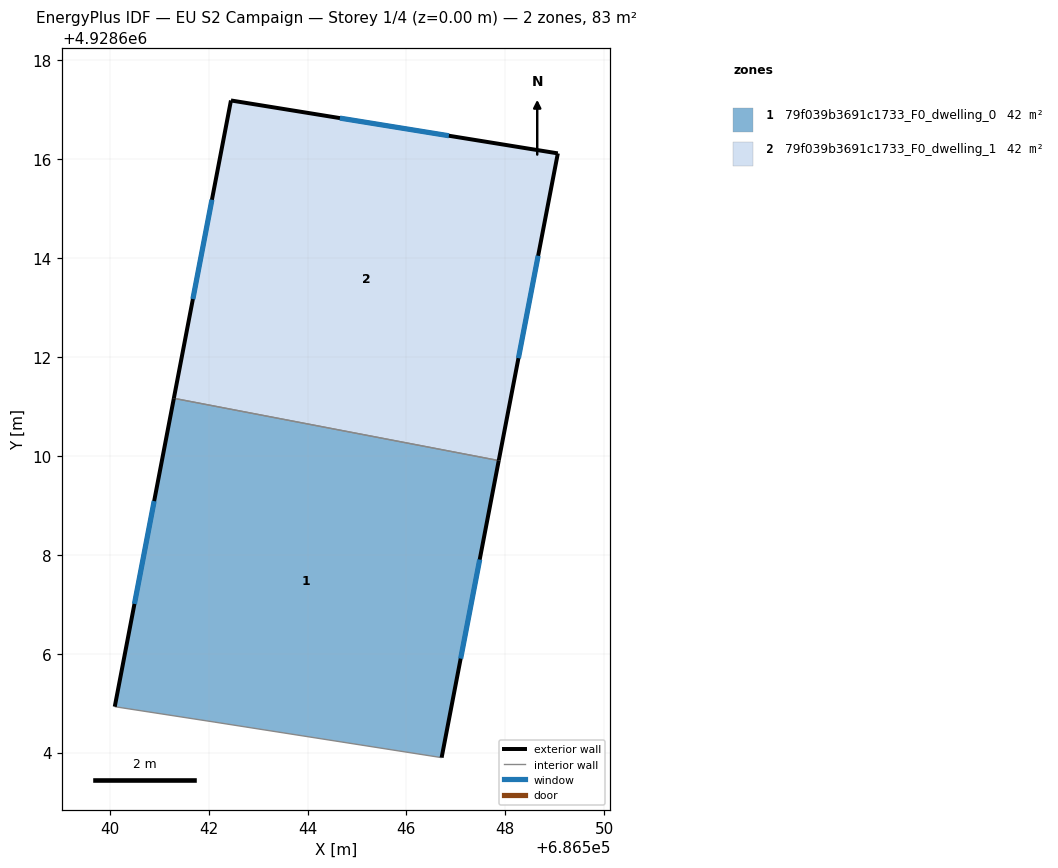
=== STOREY PLAN SPEC (per zone: floor XY polygon, exterior-wall plan segments, windows/doors) ===
zone 1: 79f039b3691c1733_F0_dwelling_0  (41.7 m²)
  floor: (686546.71, 4928603.90) (686547.87, 4928609.91) (686541.30, 4928611.16) (686540.10, 4928604.93) (686542.11, 4928604.62)
  exterior wall: (686540.10, 4928604.93) – (686541.30, 4928611.16)  [6.3 m]
    window: (686540.50, 4928607.01) – (686540.90, 4928609.09)  [2.1 m²]
  exterior wall: (686547.87, 4928609.91) – (686546.71, 4928603.90)  [6.1 m]
    window: (686547.48, 4928607.90) – (686547.10, 4928605.90)  [2.0 m²]
  interior walls: 3
zone 2: 79f039b3691c1733_F0_dwelling_1  (41.7 m²)
  floor: (686547.87, 4928609.91) (686549.06, 4928616.12) (686542.45, 4928617.19) (686541.30, 4928611.16)
  exterior wall: (686542.45, 4928617.19) – (686549.06, 4928616.12)  [6.7 m]
    window: (686544.66, 4928616.83) – (686546.86, 4928616.47)  [2.2 m²]
  exterior wall: (686549.06, 4928616.12) – (686547.87, 4928609.91)  [6.3 m]
    window: (686548.66, 4928614.05) – (686548.27, 4928611.98)  [2.1 m²]
  exterior wall: (686541.30, 4928611.16) – (686542.45, 4928617.19)  [6.1 m]
    window: (686541.68, 4928613.17) – (686542.07, 4928615.18)  [2.0 m²]
  interior walls: 1

=== DERIVED (storey summary) ===
Building: EU S2 Campaign
Storey: 1 of 4  (floor level z = 0.00 m)
Storey gross floor area: 83.4 m²
Zones on this storey: 2
  - 79f039b3691c1733_F0_dwelling_0: floor 41.7 m²; exterior wall 12.5 m (37.4 m²); 2 window(s) 4.2 m²; WWR 11.1%
  - 79f039b3691c1733_F0_dwelling_1: floor 41.7 m²; exterior wall 19.2 m (57.5 m²); 3 window(s) 6.4 m²; WWR 11.1%
Zone adjacency (shared interzone walls):
  - 79f039b3691c1733_F0_dwelling_0 ↔ 79f039b3691c1733_F0_dwelling_1